Run: headless pygame with SDL's dummy video driver; simulated clock (each Clock.tick advances the game by its frame time, no real sleeping); random seed 0; keys injected as events and as key.get_pressed() state; no mouse input.
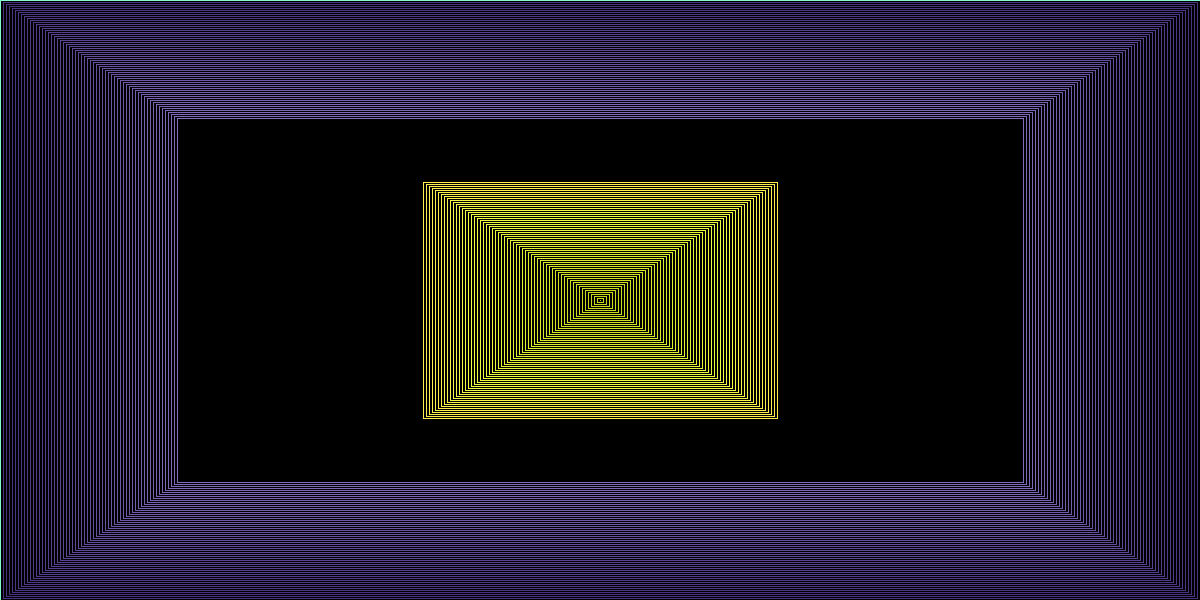
Frame 1 of 4 · flips 1–60 · no input
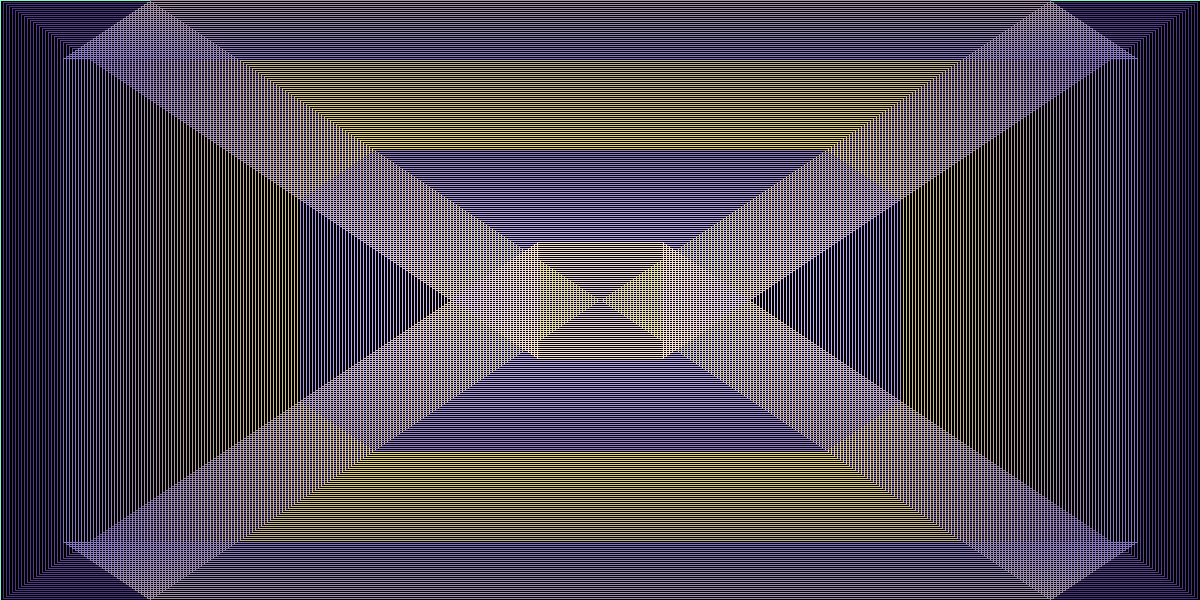
Frame 2 of 4 · flips 61–180 · tapped SPACE, RETURN · held RIGHT (→), D
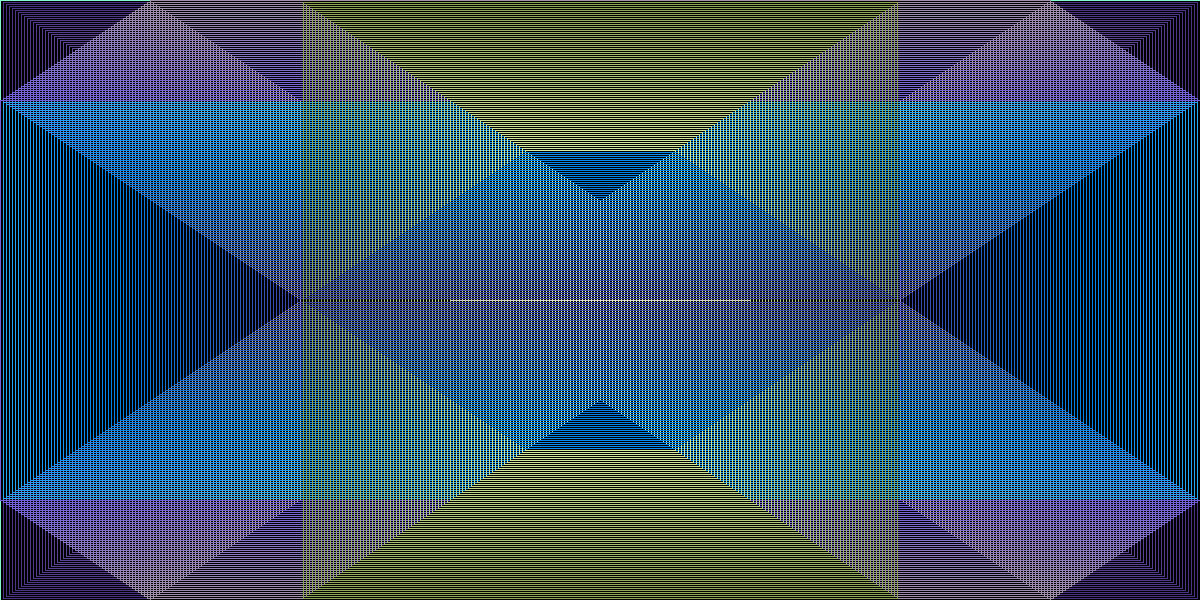
Frame 3 of 4 · flips 181–300 · held DOWN (↓), S
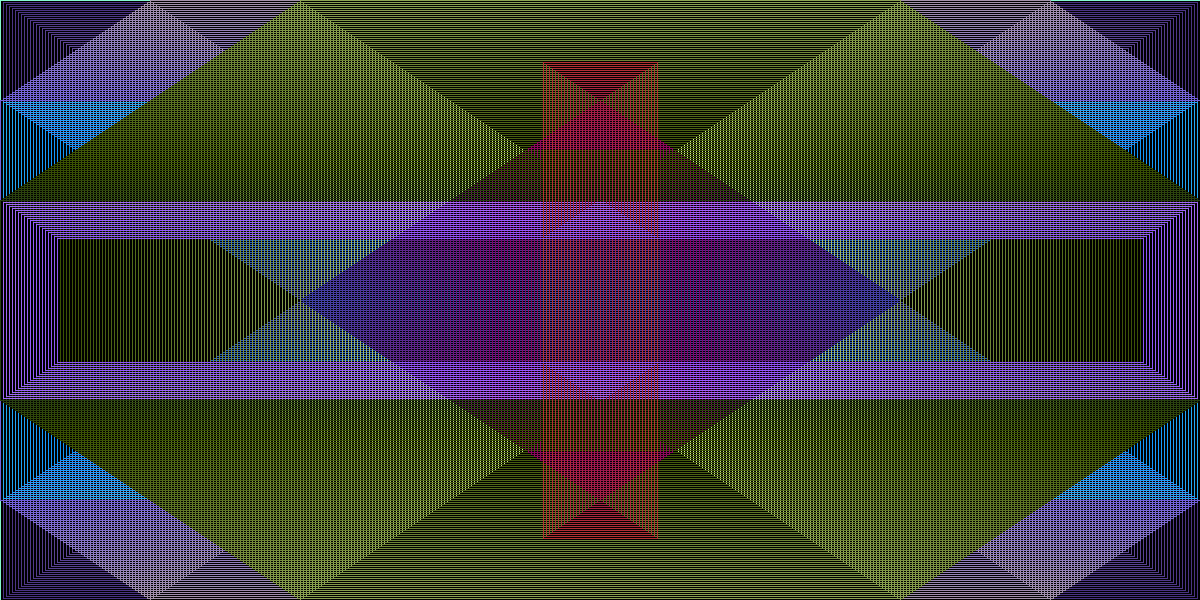
Frame 4 of 4 · flips 301–420 · held LEFT (←), A, UP (↑), W

The pygame program that drew these frames:

import pygame, random

pygame.init()


pygame.display.set_caption('shapes on shapes')

clock = pygame.time.Clock()

screenWidth = 1200
screenHeight = 600
screen = (screenWidth,screenHeight)
win = pygame.display.set_mode(screen)
win.fill((0,0,0))

x1 = [screenWidth/2,screenWidth/2,screenWidth/2,screenWidth/2,screenWidth/2]
y1 = [screenHeight/2,screenHeight/2,screenHeight/2,screenHeight/2,screenHeight/2]

upX1 = [True, False, False, True, True]
upY1 = [True, True, False, False, True]

a1 = random.randint(0,255)
b1 = random.randint(0,255)
c1 = random.randint(0,255)

changeA1 = True
changeB1 = True
changeC1 = True




x2 = [0,screenWidth,screenWidth,0,0]
y2 = [0,0,screenHeight,screenHeight,0]

upX2 = [True, True, True, True, True]
upY2 = [True, True, False, False, True]

a2 = random.randint(0,255)
b2 = random.randint(0,255)
c2 = random.randint(0,255)

changeA2 = True
changeB2 = True
changeC2 = True


run = True
while run:
    
    clock.tick(60)
    
    for event in pygame.event.get():
        if event.type == pygame.QUIT:
            run = False

    
    for i in range(4):
        pygame.draw.line(win,(a1, b1,c1), (x1[i],y1[i]), (x1[i+1],y1[i+1]))

    for i in range(5):
        if x1[i] <= 0:            
            a1 = random.randint(0,255)
            b1 = random.randint(0,255)
            c1 = random.randint(0,255)
            upX1[i] = True
        elif x1[i] >= screenWidth:
            upX1[i] = False
        if upX1[i]:
            x1[i] += 3
        else:
            x1[i] -= 3
        if y1[i] <= 0:
            upY1[i] = True
        elif y1[i] >= screenHeight:
            upY1[i] = False
        if upY1[i]:
            y1[i] += 2
        else:
            y1[i] -= 2

    if a1 == 255:
        changeA1 = False
    elif a1 == 0:
        changeA1 = True
    if b1 == 255:
        changeB1 = False
    elif b1 == 0:
        changeB1 = True
    if c1 == 255:
        changeC1 = False
    elif c1 == 0:
        changeC1 = True

    if changeA1:
        a1 += 1
    else:
        a1 -= 1
    if changeB1:
        b1 += 1
    else:
        b1 -= 1
    if changeC1:
        c1 += 1
    else:
        c1 -=1


    
    for i in range(4):
        pygame.draw.line(win,(a2, b2,c2), (x2[i],y2[i]), (x2[i+1],y2[i+1]))

    for i in range(5):
        if x2[i] <= 0:            
            a2 = random.randint(0,255)
            b2 = random.randint(0,255)
            c2 = random.randint(0,255)
            upX2[i] = True
        elif x2[i] >= screenWidth:
            upX2[i] = False
        if upX2[i]:
            x2[i] += 3
        else:
            x2[i] -= 3
        if y2[i] <= 0:
            upY2[i] = True
        elif y2[i] >= screenHeight:
            upY2[i] = False
        if upY2[i]:
            y2[i] += 2
        else:
            y2[i] -= 2

    if a2 == 255:
        changeA2 = False
    elif a2 == 0:
        changeA2 = True
    if b2 == 255:
        changeB2 = False
    elif b2 == 0:
        changeB2 = True
    if c2 == 255:
        changeC2 = False
    elif c2 == 0:
        changeC2 = True

    if changeA2:
        a2 += 1
    else:
        a2 -= 1
    if changeB2:
        b2 += 1
    else:
        b2 -= 1
    if changeC2:
        c2 += 1
    else:
        c2 -= 1



    pygame.display.update()

pygame.quit()
